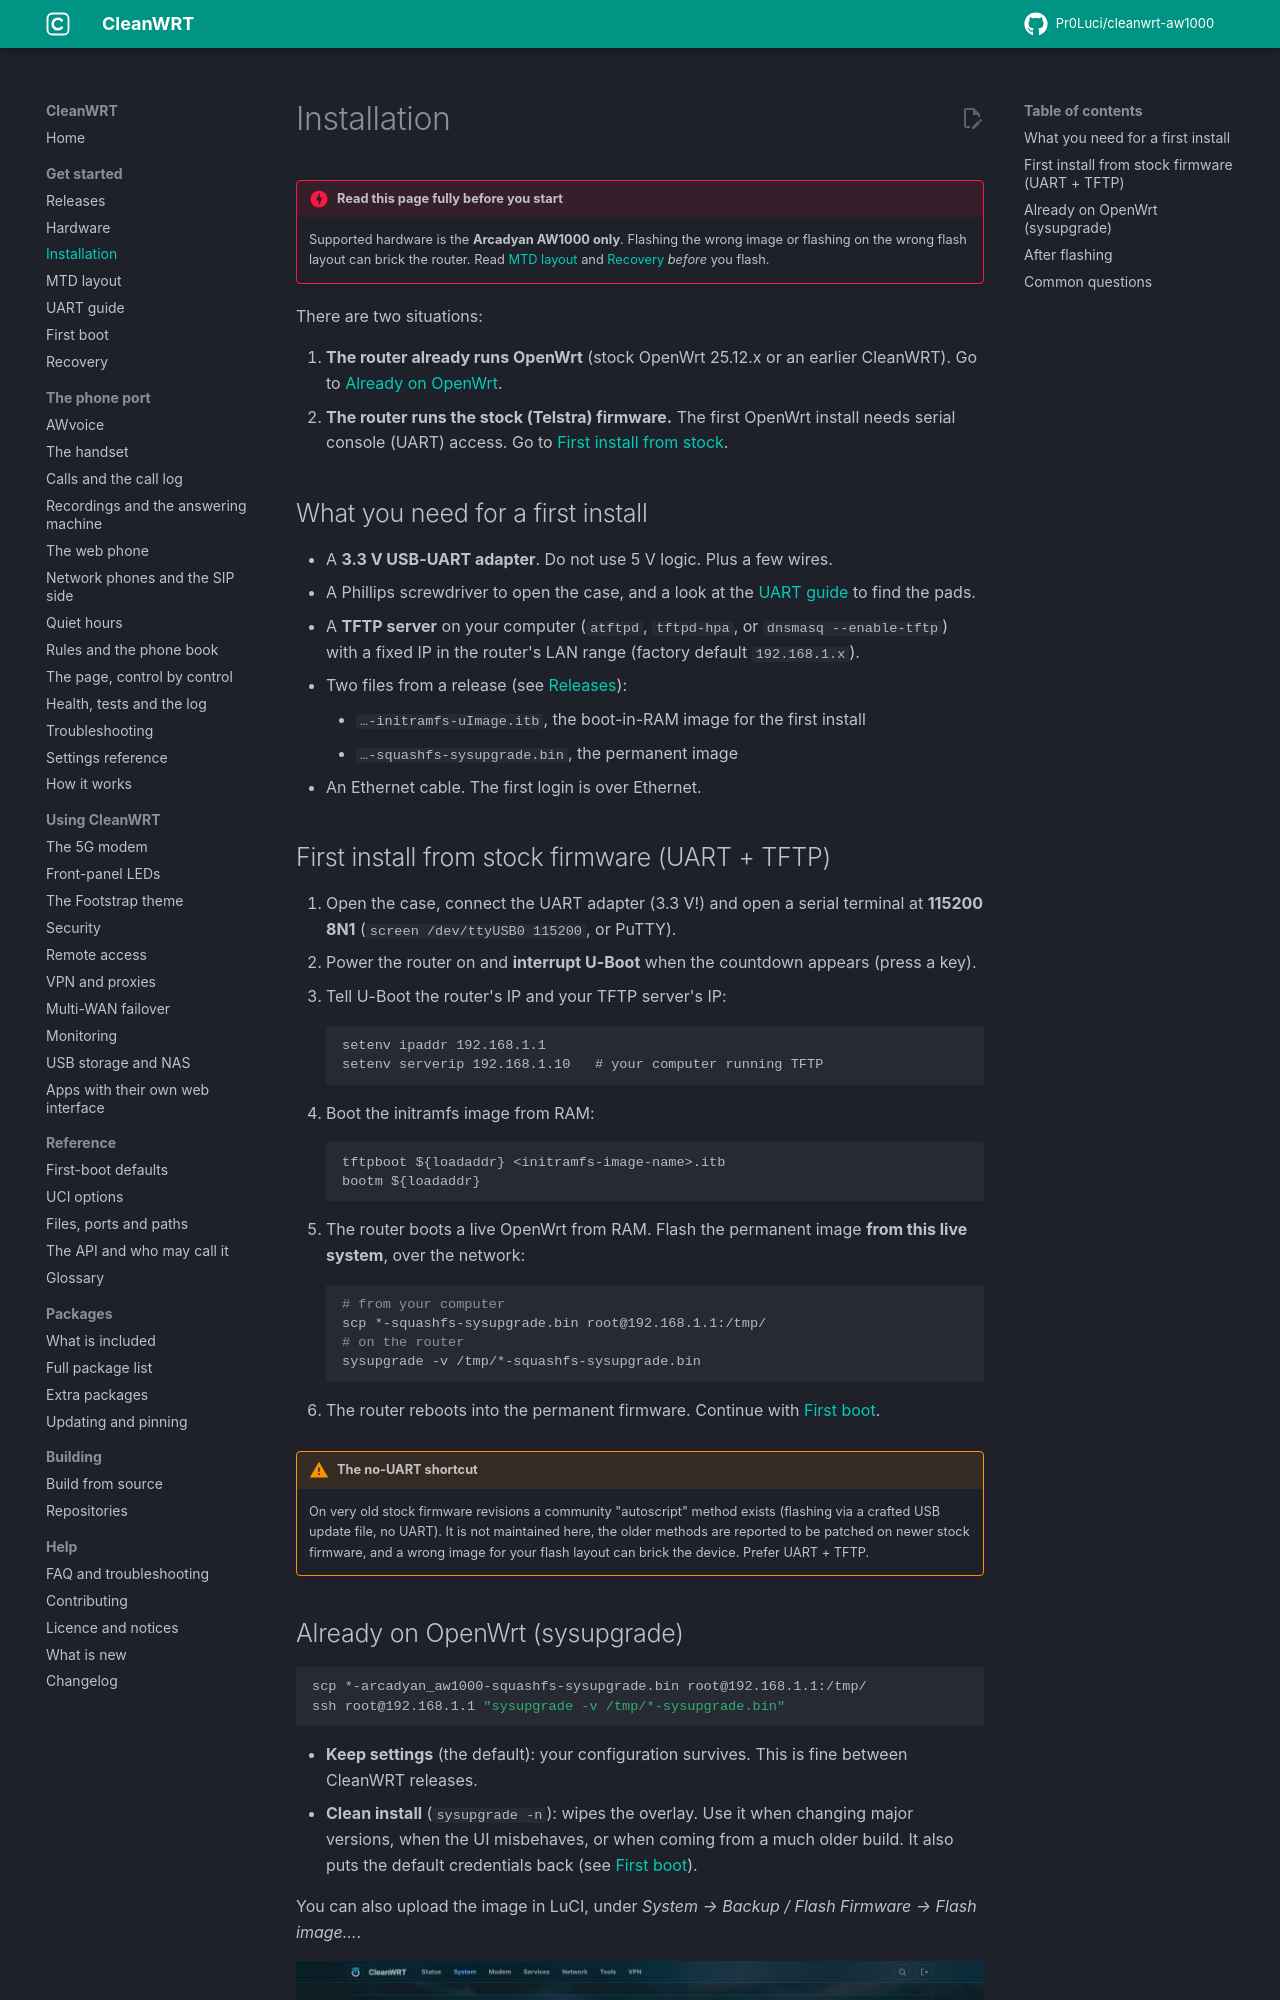

repository: Pr0Luci/cleanwrt-aw1000 · page: docs/installation/index.html · generator: mkdocs

---
title: "Install OpenWrt on the Arcadyan AW1000"
description: "How to install CleanWRT on the Arcadyan AW1000: the first install from stock with UART and TFTP, or sysupgrade from an existing OpenWrt, step by step."
---

# Installation

!!! danger "Read this page fully before you start"
    Supported hardware is the **Arcadyan AW1000 only**. Flashing the wrong image or flashing
    on the wrong flash layout can brick the router. Read [MTD layout](mtd-layout.md) and
    [Recovery](recovery.md) *before* you flash.

There are two situations:

1. **The router already runs OpenWrt** (stock OpenWrt 25.12.x or an earlier CleanWRT). Go to
   [Already on OpenWrt](#already-on-openwrt-sysupgrade).
2. **The router runs the stock (Telstra) firmware.** The first OpenWrt install needs serial
   console (UART) access. Go to [First install from stock](#first-install-from-stock-firmware-uart-tftp).

## What you need for a first install

- A **3.3 V USB-UART adapter**. Do not use 5 V logic. Plus a few wires.
- A Phillips screwdriver to open the case, and a look at the [UART guide](uart.md) to find
  the pads.
- A **TFTP server** on your computer (`atftpd`, `tftpd-hpa`, or `dnsmasq --enable-tftp`) with a
  fixed IP in the router's LAN range (factory default `192.168.1.x`).
- Two files from a release (see [Releases](releases.md)):
    - `…-initramfs-uImage.itb`, the boot-in-RAM image for the first install
    - `…-squashfs-sysupgrade.bin`, the permanent image
- An Ethernet cable. The first login is over Ethernet.

## First install from stock firmware (UART + TFTP)

1. Open the case, connect the UART adapter (3.3 V!) and open a serial terminal at
   **115200 8N1** (`screen /dev/ttyUSB0 115200`, or PuTTY).
2. Power the router on and **interrupt U-Boot** when the countdown appears (press a key).
3. Tell U-Boot the router's IP and your TFTP server's IP:

    ```
    setenv ipaddr 192.168.1.1
    setenv serverip 192.168.1.10   # your computer running TFTP
    ```

4. Boot the initramfs image from RAM:

    ```
    tftpboot ${loadaddr} <initramfs-image-name>.itb
    bootm ${loadaddr}
    ```

5. The router boots a live OpenWrt from RAM. Flash the permanent image **from this live
   system**, over the network:

    ```sh
    # from your computer
    scp *-squashfs-sysupgrade.bin root@192.168.1.1:/tmp/
    # on the router
    sysupgrade -v /tmp/*-squashfs-sysupgrade.bin
    ```

6. The router reboots into the permanent firmware. Continue with [First boot](first-boot.md).

!!! warning "The no-UART shortcut"
    On very old stock firmware revisions a community "autoscript" method exists (flashing via
    a crafted USB update file, no UART). It is not maintained here, the older methods are
    reported to be patched on newer stock firmware, and a wrong image for your flash layout can brick the device.
    Prefer UART + TFTP.
